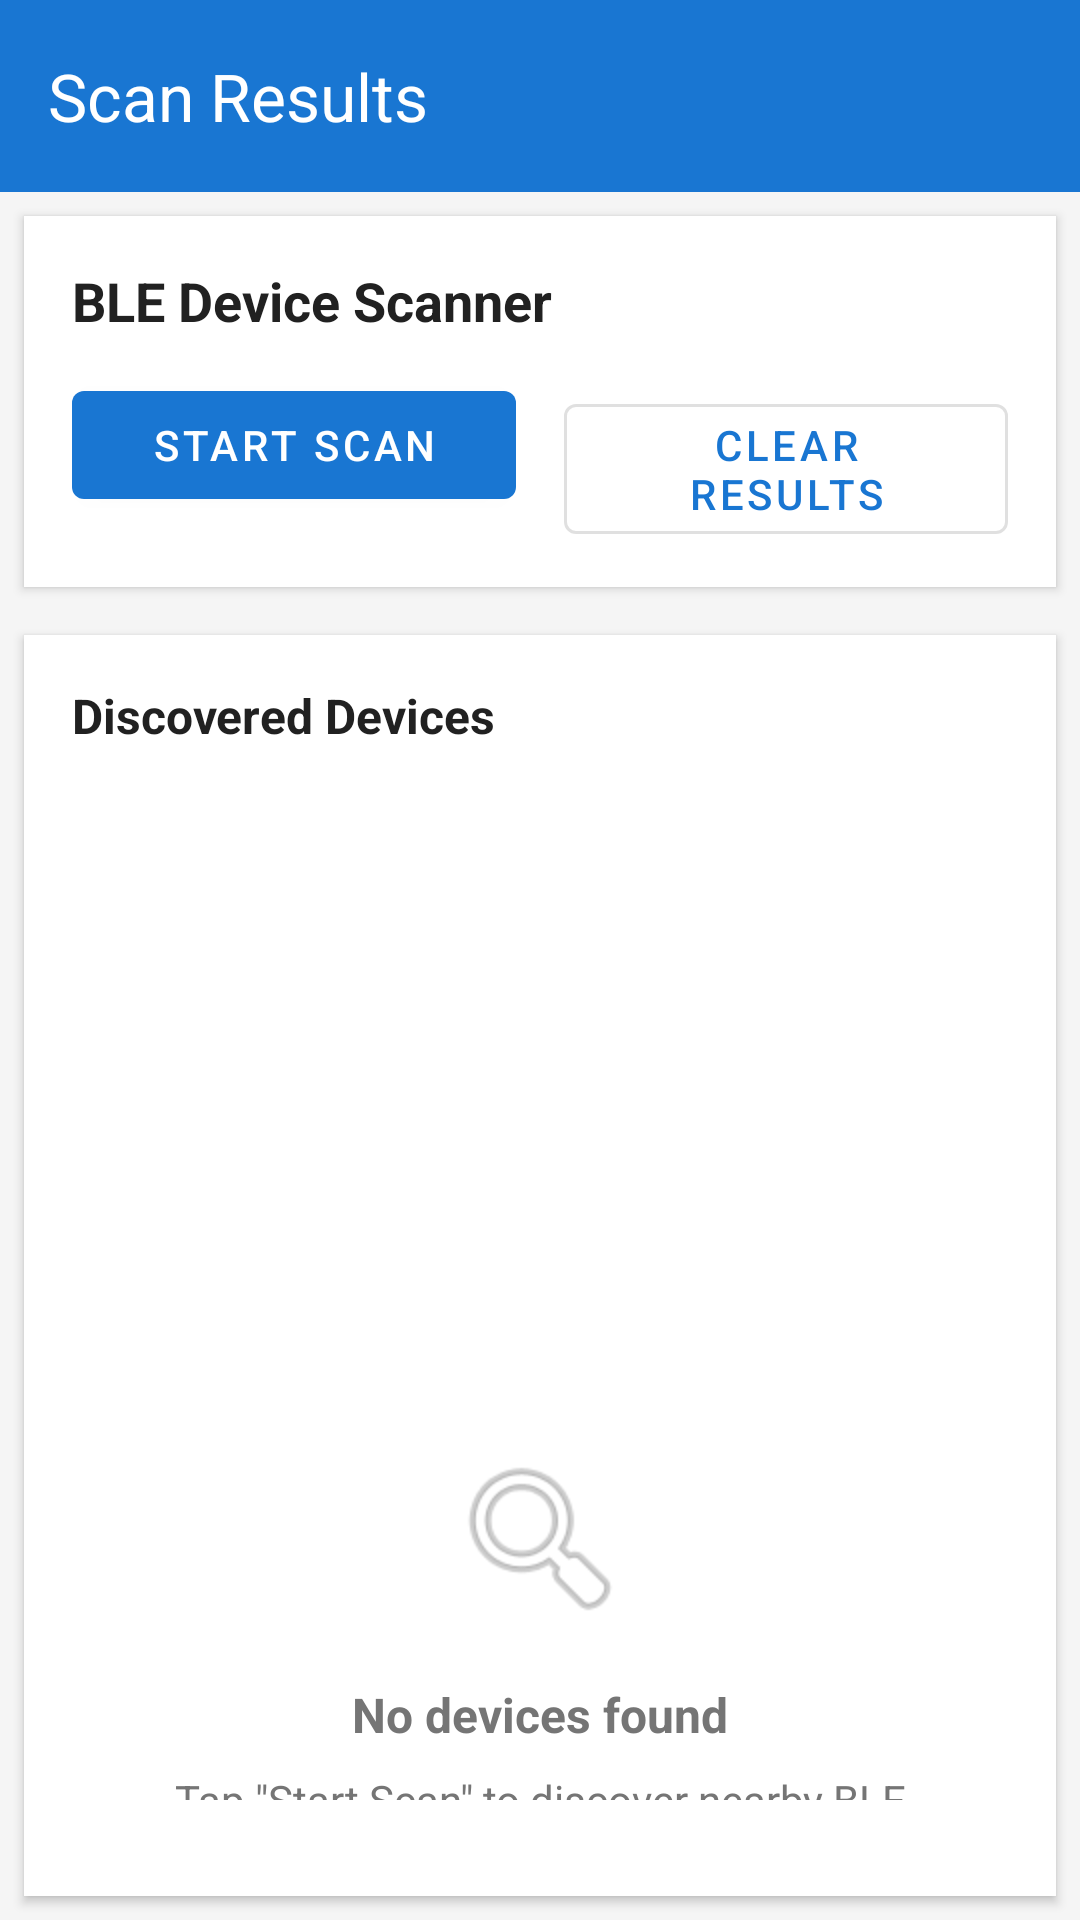

The Android layout XML behind this screen, and the referenced resources:
<!-- AndroidManifest.xml: application theme AppTheme -->
<!-- res/layout/activity_scan_results.xml -->
<?xml version="1.0" encoding="utf-8"?>
<LinearLayout xmlns:android="http://schemas.android.com/apk/res/android"
    xmlns:app="http://schemas.android.com/apk/res-auto"
    android:layout_width="match_parent"
    android:layout_height="match_parent"
    android:orientation="vertical"
    android:background="@color/background_color">

    
    <androidx.appcompat.widget.Toolbar
        android:id="@+id/toolbar"
        android:layout_width="match_parent"
        android:layout_height="?attr/actionBarSize"
        android:background="@color/primary_color"
        android:theme="@style/ThemeOverlay.AppCompat.Dark.ActionBar"
        app:title="Scan Results"
        app:titleTextColor="@android:color/white" />

    
    <LinearLayout
        android:layout_width="match_parent"
        android:layout_height="wrap_content"
        android:orientation="vertical"
        android:padding="16dp"
        android:background="@android:color/white"
        android:layout_margin="8dp"
        android:elevation="2dp">

        <TextView
            android:layout_width="match_parent"
            android:layout_height="wrap_content"
            android:text="BLE Device Scanner"
            android:textSize="18sp"
            android:textStyle="bold"
            android:textColor="@color/text_primary"
            android:layout_marginBottom="12dp" />

        
        <ProgressBar
            android:id="@+id/scanProgressBar"
            android:layout_width="24dp"
            android:layout_height="24dp"
            android:layout_gravity="center"
            android:layout_marginBottom="12dp"
            android:visibility="gone" />

        
        <LinearLayout
            android:layout_width="match_parent"
            android:layout_height="wrap_content"
            android:orientation="horizontal">

            <com.google.android.material.button.MaterialButton
                android:id="@+id/scanButton"
                android:layout_width="0dp"
                android:layout_height="wrap_content"
                android:layout_weight="1"
                android:text="@string/start_scan_button"
                android:layout_marginEnd="8dp"
                style="@style/Widget.MaterialComponents.Button" />

            <com.google.android.material.button.MaterialButton
                android:id="@+id/clearResultsButton"
                android:layout_width="0dp"
                android:layout_height="wrap_content"
                android:layout_weight="1"
                android:text="@string/clear_results_button"
                android:layout_marginStart="8dp"
                style="@style/Widget.MaterialComponents.Button.OutlinedButton" />

        </LinearLayout>

    </LinearLayout>

    
    <LinearLayout
        android:layout_width="match_parent"
        android:layout_height="0dp"
        android:layout_weight="1"
        android:orientation="vertical"
        android:background="@android:color/white"
        android:layout_margin="8dp"
        android:elevation="2dp">

        <TextView
            android:layout_width="match_parent"
            android:layout_height="wrap_content"
            android:text="Discovered Devices"
            android:textSize="16sp"
            android:textStyle="bold"
            android:textColor="@color/text_primary"
            android:padding="16dp"
            android:paddingBottom="8dp" />

        
        <androidx.recyclerview.widget.RecyclerView
            android:id="@+id/deviceListRecyclerView"
            android:layout_width="match_parent"
            android:layout_height="0dp"
            android:layout_weight="1"
            android:padding="8dp"
            android:clipToPadding="false" />

        
        <LinearLayout
            android:id="@+id/emptyStateLayout"
            android:layout_width="match_parent"
            android:layout_height="0dp"
            android:layout_weight="1"
            android:orientation="vertical"
            android:gravity="center"
            android:padding="32dp"
            android:visibility="visible">

            <ImageView
                android:layout_width="64dp"
                android:layout_height="64dp"
                android:layout_marginBottom="16dp"
                android:src="@android:drawable/ic_menu_search"
                android:alpha="0.5"
                android:contentDescription="No devices found" />

            <TextView
                android:layout_width="wrap_content"
                android:layout_height="wrap_content"
                android:text="@string/no_devices_found"
                android:textSize="16sp"
                android:textColor="@color/text_secondary"
                android:textStyle="bold"
                android:layout_marginBottom="8dp" />

            <TextView
                android:layout_width="wrap_content"
                android:layout_height="wrap_content"
                android:text="@string/start_scan_to_discover"
                android:textSize="14sp"
                android:textColor="@color/text_secondary"
                android:gravity="center" />

        </LinearLayout>

    </LinearLayout>

</LinearLayout>
<!-- resources referenced by this layout -->
<resources>
  <color name="background_color">#F5F5F5</color>
  <color name="primary_color">@color/colorPrimary</color>
  <color name="text_primary">#212121</color>
  <color name="text_secondary">#757575</color>
  <string name="clear_results_button">Clear Results</string>
  <string name="no_devices_found">No devices found</string>
  <string name="start_scan_button">Start Scan</string>
  <string name="start_scan_to_discover">Tap \"Start Scan\" to discover nearby BLE devices</string>
  <style name="AppTheme" parent="Theme.Material3.Light.NoActionBar">
          <item name="colorPrimary">@color/colorPrimary</item>
          <item name="colorPrimaryVariant">@color/colorPrimaryDark</item>
          <item name="colorOnPrimary">@android:color/white</item>
          <item name="colorSecondary">@color/colorAccent</item>
          <item name="colorOnSecondary">@android:color/white</item>
          <item name="colorSurface">@android:color/white</item>
          <item name="colorOnSurface">@android:color/black</item>
          <item name="android:statusBarColor">@color/colorPrimaryDark</item>
          <item name="android:windowLightStatusBar">true</item>
      </style>
  <color name="colorPrimary">#1976D2</color>
  <color name="colorPrimaryDark">#1565C0</color>
  <color name="colorAccent">#03DAC6</color>
</resources>
